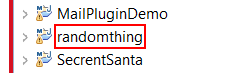
Workflow: DeleteProject

Step 1: click on the outline item 'randomthing' in window 'workspaceNeo_Onboarding_Scenario_2020 - Java EE - Eclipse' (eclipse.exe)

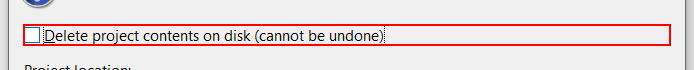
Step 2: click on the button 'Delete project contents on disk (cannot be undone)' in window 'Delete Resources' (eclipse.exe)

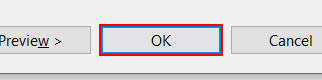
Step 3: click on the button in window 'Delete Resources' (eclipse.exe)
